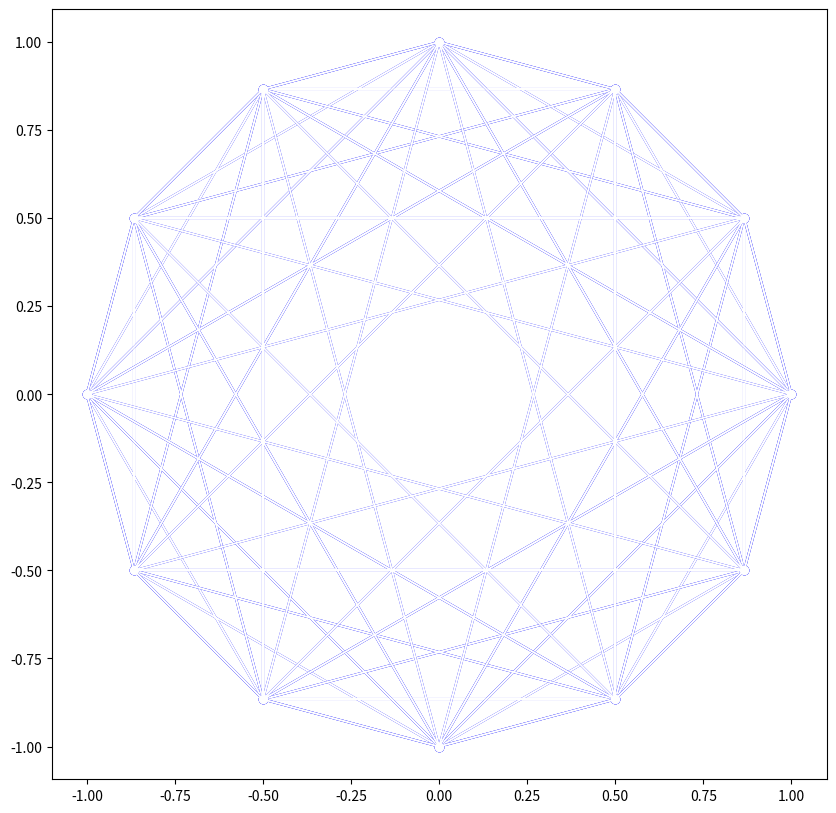

Here is the Python script that generated this plot:
import math
import time
import numpy as np
import matplotlib.pyplot as plt


def _draw(n_vertex=12, n_neighbor=3, gap=0, color='b'):
    vertices = [[np.cos(i * 2 * math.pi / n_vertex), np.sin(i * 2 * math.pi / n_vertex)] for i in range(n_vertex)]
    plt.plot([vertices[i][0] for i in range(n_vertex)], [vertices[i][1] for i in range(n_vertex)], f'{color}o')

    edges = [[i, (i + 1) % n_vertex] for i in range(n_vertex)]
    for edge in edges:
        plt.plot([vertices[edge[0]][0], vertices[edge[1]][0]], [vertices[edge[0]][1], vertices[edge[1]][1]], f'{color}-')

    for i in range(n_vertex):
        for j in range(2 + gap, n_neighbor + gap + 2):
            plt.plot([vertices[i][0], vertices[(i + j) % n_vertex][0]], [vertices[i][1], vertices[(i + j) % n_vertex][1]], f'{color}-')

    plt.axis('equal')


def draw(n_vertex=12, n_neighbor=3):
    for gap in range(3):
        _draw(n_vertex, n_neighbor, gap, 'b')
        time.sleep(0.5)
        _draw(n_vertex, n_neighbor, gap, 'w')


plt.figure(figsize=(10, 10))
draw(12, 2)
